Run: headless pygame with SDL's dummy video driver; simulated clock (each Clock.tick advances the game by its frame time, no real sleeping); random seed 0; keys injected as events and as key.get_pressed() state; no mouse input.
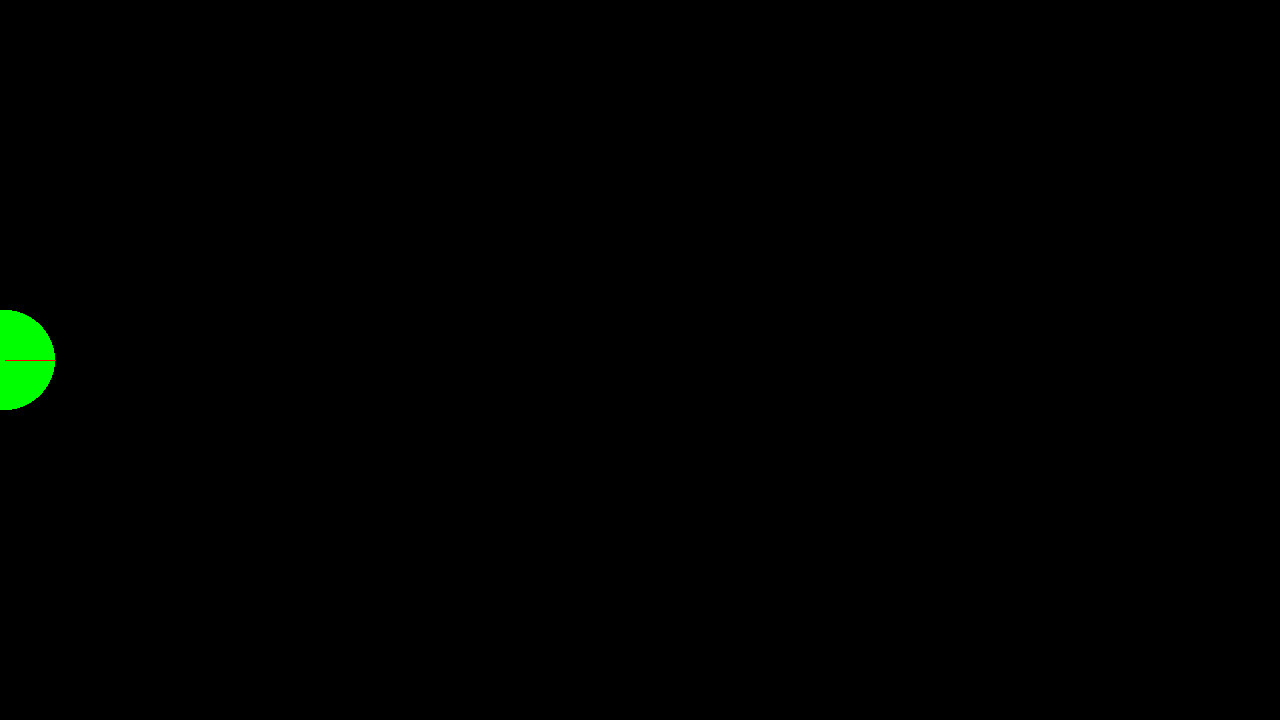
Frame 1 of 4 · flips 1–60 · no input
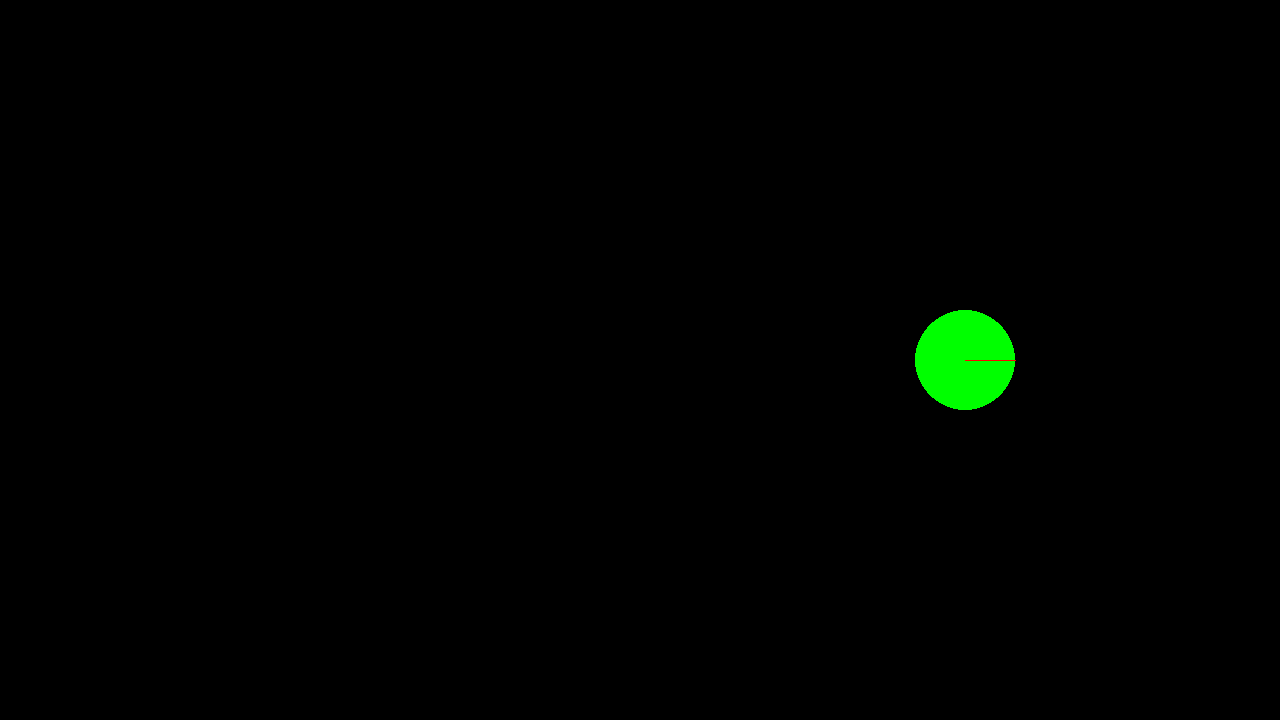
Frame 2 of 4 · flips 61–180 · tapped SPACE, RETURN · held RIGHT (→), D
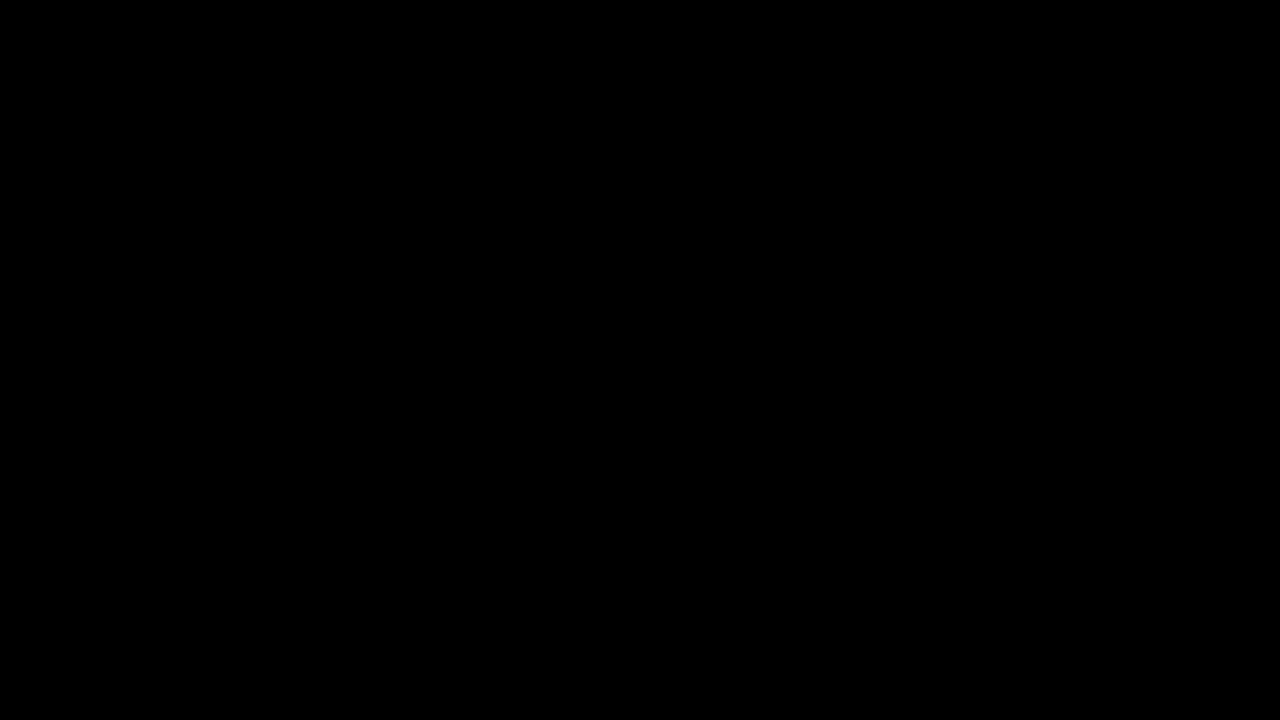
Frame 3 of 4 · flips 181–300 · held DOWN (↓), S
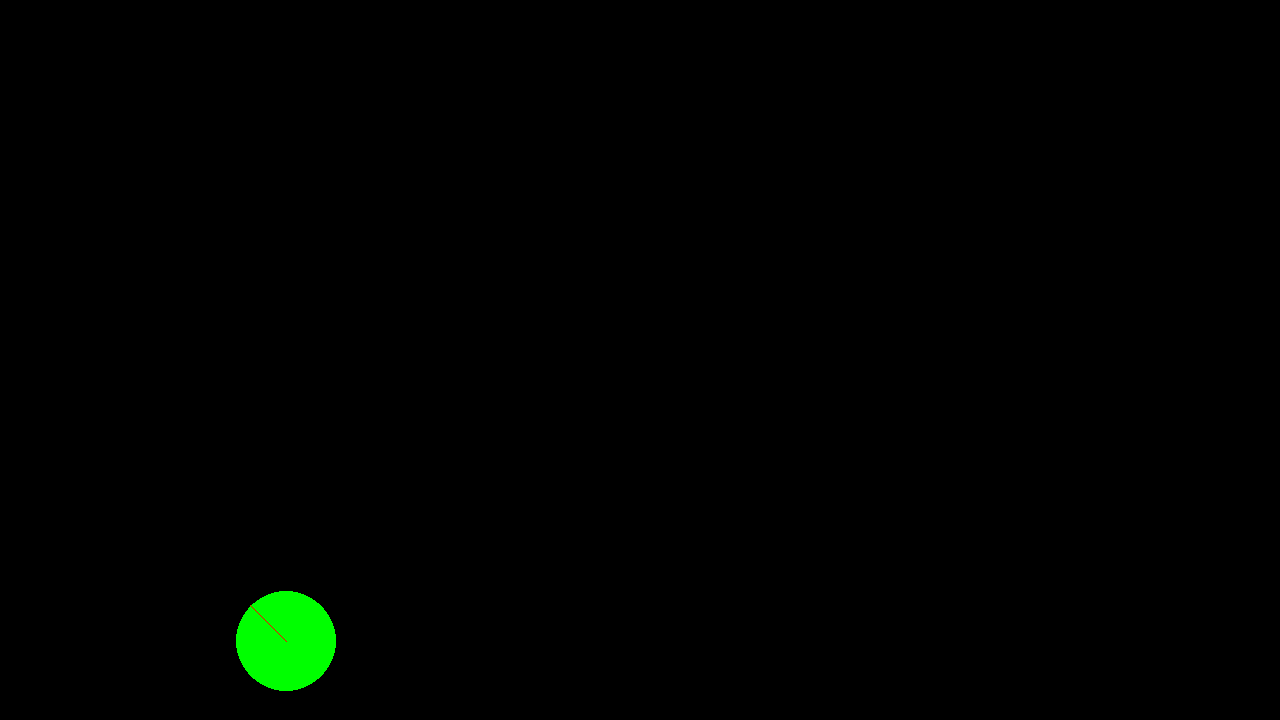
Frame 4 of 4 · flips 301–420 · held LEFT (←), A, UP (↑), W

The pygame program that drew these frames:

import pygame
import copy

pygame.init()
WIDTH=1280
HEIGHT=720
screen = pygame.display.set_mode((WIDTH, HEIGHT))
clock = pygame.time.Clock()
running = True
dt=0

WHITE=(255,255,255)
GRAY=(128,128,128)
BLACK=(0,0,0)
RED=(255,0,0)
GREEN=(0,255,0)
BLUE=(0,0,255)

player_speed=500

player_pos = pygame.math.Vector2(5,720/2)
player_facing = pygame.math.Vector2(1,0)
size=50

"""player functions"""

def player_update(_dt):
    global player_pos
    global player_facing
    pos_delta=pygame.math.Vector2(0,0)
    #player_facing = pygame.math.Vector2(0,0)
    
    keys=pygame.key.get_pressed()
    # TODO: come back and figure out a way to prevent diagonal-movement key releases from reading as straightine directions sometimes
    if keys[pygame.K_w]:
        #move up
        pos_delta.y -= player_speed
    if keys[pygame.K_a]:
        #move left
        pos_delta.x -= player_speed
    if keys[pygame.K_s]:
        #move down
        pos_delta.y += player_speed
    if keys[pygame.K_d]:
        #move right
        pos_delta.x += player_speed
    if keys[pygame.K_SPACE]:
        bullet_create(player_pos, player_facing)

    if pos_delta.length_squared() > 0:
        player_facing = copy.deepcopy(pos_delta)
        player_facing.normalize_ip()

    if pos_delta.x != 0 and pos_delta.y != 0:
        pos_delta.normalize_ip()
        pos_delta *= player_speed

    pos_delta *= _dt
    player_pos = player_pos + pos_delta

def player_draw():
    pygame.draw.circle(screen, GREEN, player_pos, size)
    pygame.draw.line(screen, RED, player_pos, player_pos + player_facing * size)

"""bullet functions"""

bullet_speed = 200
bullet_radius = 20
bullet_pos = []
bullet_dir = []

def bullet_create(_pos, _dir):
    global bullet_pos,bullet_dir
    bullet_pos.append(_pos)
    bullet_dir.append(_dir)

def bullet_update(_dt):
    pass

def bullet_draw():
    pass


#main game loop
while running == True:
    for event in pygame.event.get():
        if event.type == pygame.QUIT:
            running = False

    screen.fill(BLACK)

    # step 1: update stuff
    player_update(dt)

    # step 2: draw stuff
    player_draw()

    pygame.display.flip()

    dt=clock.tick(60)/1000

pygame.quit()
